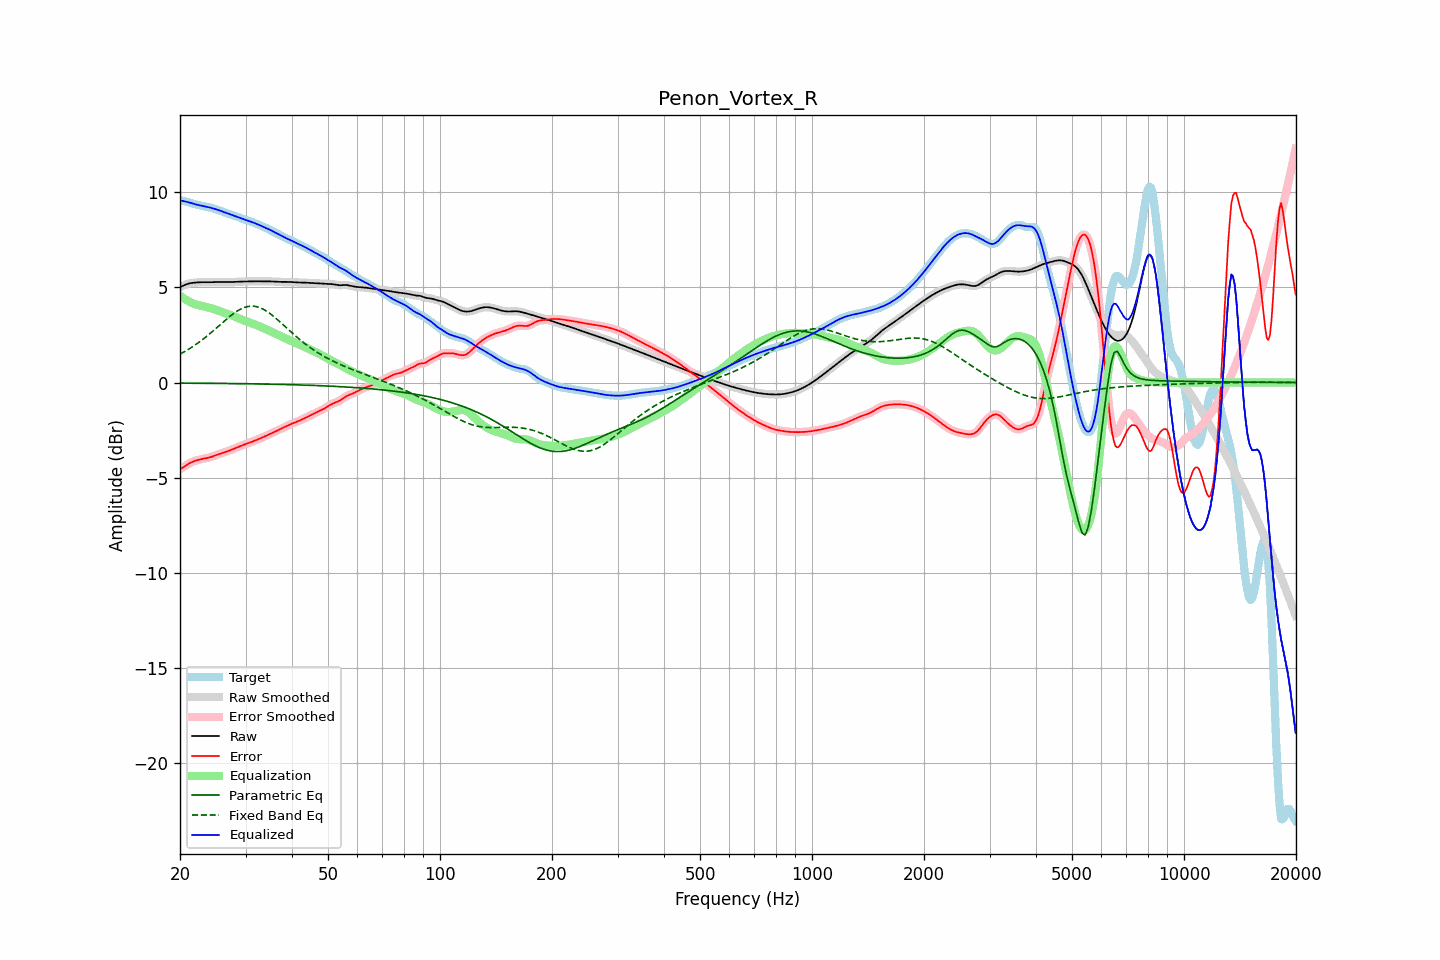

Values plotted in this chart, from the file beside it:
frequency, raw, error, smoothed, error_smoothed, equalization, parametric_eq, fixed_band_eq, equalized_raw, equalized_smoothed, target
20.00, 5.00, -4.55, 5.00, -4.55, 4.56, -0.03, 1.49, 9.57, 9.56, 9.55
20.20, 5.05, -4.50, 5.05, -4.50, 4.50, -0.03, 1.54, 9.55, 9.55, 9.55
20.40, 5.09, -4.45, 5.09, -4.45, 4.44, -0.03, 1.58, 9.53, 9.53, 9.54
20.61, 5.13, -4.40, 5.12, -4.39, 4.39, -0.03, 1.63, 9.51, 9.51, 9.52
20.81, 5.16, -4.34, 5.16, -4.34, 4.33, -0.03, 1.68, 9.49, 9.49, 9.50
21.02, 5.18, -4.28, 5.19, -4.28, 4.29, -0.03, 1.73, 9.47, 9.47, 9.47
21.23, 5.21, -4.23, 5.21, -4.24, 4.24, -0.03, 1.78, 9.45, 9.45, 9.44
21.44, 5.22, -4.19, 5.22, -4.19, 4.20, -0.03, 1.84, 9.42, 9.42, 9.42
21.66, 5.23, -4.16, 5.23, -4.16, 4.16, -0.03, 1.89, 9.39, 9.40, 9.39
21.87, 5.24, -4.13, 5.24, -4.13, 4.13, -0.03, 1.95, 9.37, 9.37, 9.37
22.09, 5.25, -4.10, 5.25, -4.10, 4.10, -0.03, 2.00, 9.35, 9.35, 9.35
22.31, 5.26, -4.07, 5.26, -4.07, 4.07, -0.03, 2.07, 9.33, 9.33, 9.33
22.54, 5.26, -4.05, 5.26, -4.05, 4.05, -0.04, 2.13, 9.31, 9.31, 9.31
22.76, 5.26, -4.03, 5.26, -4.03, 4.03, -0.04, 2.19, 9.29, 9.29, 9.29
22.99, 5.27, -4.01, 5.27, -4.01, 4.01, -0.04, 2.25, 9.28, 9.28, 9.27
23.22, 5.27, -3.99, 5.27, -3.99, 3.99, -0.04, 2.32, 9.26, 9.26, 9.26
23.45, 5.27, -3.97, 5.27, -3.97, 3.97, -0.04, 2.39, 9.24, 9.24, 9.24
23.69, 5.26, -3.96, 5.26, -3.96, 3.95, -0.04, 2.46, 9.22, 9.22, 9.22
23.92, 5.26, -3.94, 5.26, -3.94, 3.93, -0.04, 2.53, 9.20, 9.20, 9.20
24.16, 5.27, -3.92, 5.27, -3.92, 3.91, -0.04, 2.60, 9.18, 9.18, 9.18
24.40, 5.27, -3.89, 5.27, -3.89, 3.89, -0.04, 2.67, 9.15, 9.15, 9.16
24.65, 5.27, -3.86, 5.27, -3.86, 3.86, -0.04, 2.74, 9.13, 9.13, 9.13
24.89, 5.28, -3.83, 5.28, -3.83, 3.83, -0.04, 2.82, 9.11, 9.11, 9.11
25.14, 5.28, -3.80, 5.28, -3.80, 3.80, -0.04, 2.89, 9.08, 9.08, 9.08
25.39, 5.28, -3.76, 5.28, -3.76, 3.77, -0.05, 2.96, 9.05, 9.05, 9.05
25.65, 5.28, -3.73, 5.28, -3.73, 3.74, -0.05, 3.04, 9.02, 9.02, 9.02
25.91, 5.28, -3.71, 5.28, -3.71, 3.71, -0.05, 3.11, 8.99, 8.99, 8.99
26.16, 5.28, -3.68, 5.28, -3.68, 3.68, -0.05, 3.19, 8.96, 8.96, 8.96
26.43, 5.27, -3.65, 5.27, -3.65, 3.65, -0.05, 3.26, 8.93, 8.93, 8.93
26.69, 5.27, -3.63, 5.27, -3.63, 3.62, -0.05, 3.33, 8.90, 8.90, 8.90
26.96, 5.27, -3.60, 5.27, -3.60, 3.59, -0.05, 3.40, 8.86, 8.86, 8.87
27.23, 5.27, -3.56, 5.27, -3.56, 3.56, -0.05, 3.47, 8.83, 8.84, 8.84
27.50, 5.28, -3.53, 5.28, -3.53, 3.53, -0.05, 3.54, 8.81, 8.81, 8.81
27.77, 5.28, -3.49, 5.28, -3.49, 3.49, -0.05, 3.60, 8.78, 8.78, 8.78
28.05, 5.29, -3.46, 5.29, -3.46, 3.46, -0.06, 3.67, 8.75, 8.75, 8.74
28.33, 5.29, -3.42, 5.29, -3.42, 3.42, -0.06, 3.72, 8.71, 8.71, 8.71
28.62, 5.30, -3.39, 5.30, -3.39, 3.39, -0.06, 3.78, 8.68, 8.68, 8.68
28.90, 5.30, -3.35, 5.30, -3.35, 3.35, -0.06, 3.82, 8.65, 8.65, 8.65
29.19, 5.30, -3.32, 5.30, -3.32, 3.32, -0.06, 3.87, 8.62, 8.62, 8.62
29.48, 5.30, -3.29, 5.30, -3.29, 3.29, -0.06, 3.91, 8.59, 8.59, 8.59
29.78, 5.30, -3.26, 5.30, -3.26, 3.26, -0.06, 3.94, 8.56, 8.56, 8.56
30.08, 5.31, -3.23, 5.31, -3.23, 3.23, -0.06, 3.96, 8.53, 8.53, 8.53
30.38, 5.31, -3.20, 5.31, -3.20, 3.20, -0.07, 3.99, 8.51, 8.51, 8.51
30.68, 5.31, -3.17, 5.31, -3.17, 3.17, -0.07, 4.00, 8.48, 8.48, 8.48
30.99, 5.31, -3.14, 5.31, -3.14, 3.14, -0.07, 4.01, 8.45, 8.45, 8.45
31.30, 5.31, -3.11, 5.31, -3.11, 3.10, -0.07, 4.01, 8.42, 8.42, 8.42
31.61, 5.31, -3.07, 5.31, -3.07, 3.07, -0.07, 4.01, 8.39, 8.39, 8.39
31.93, 5.31, -3.04, 5.31, -3.04, 3.04, -0.07, 3.99, 8.35, 8.35, 8.35
32.24, 5.31, -3.00, 5.31, -3.00, 3.00, -0.07, 3.97, 8.32, 8.32, 8.32
32.57, 5.31, -2.97, 5.31, -2.97, 2.97, -0.08, 3.95, 8.28, 8.28, 8.28
32.89, 5.31, -2.93, 5.31, -2.93, 2.93, -0.08, 3.92, 8.25, 8.25, 8.24
33.22, 5.31, -2.89, 5.31, -2.89, 2.89, -0.08, 3.88, 8.21, 8.21, 8.21
33.55, 5.31, -2.86, 5.31, -2.86, 2.86, -0.08, 3.84, 8.17, 8.17, 8.17
33.89, 5.31, -2.82, 5.31, -2.82, 2.82, -0.08, 3.79, 8.13, 8.13, 8.13
34.23, 5.31, -2.78, 5.31, -2.78, 2.78, -0.08, 3.74, 8.09, 8.09, 8.09
34.57, 5.31, -2.74, 5.31, -2.74, 2.74, -0.09, 3.68, 8.05, 8.05, 8.05
34.92, 5.31, -2.70, 5.31, -2.70, 2.70, -0.09, 3.62, 8.01, 8.01, 8.01
35.27, 5.31, -2.66, 5.31, -2.66, 2.66, -0.09, 3.55, 7.97, 7.97, 7.97
35.62, 5.30, -2.62, 5.30, -2.62, 2.62, -0.09, 3.49, 7.92, 7.92, 7.93
35.97, 5.29, -2.59, 5.30, -2.59, 2.58, -0.09, 3.42, 7.88, 7.88, 7.88
... 635 more rows
